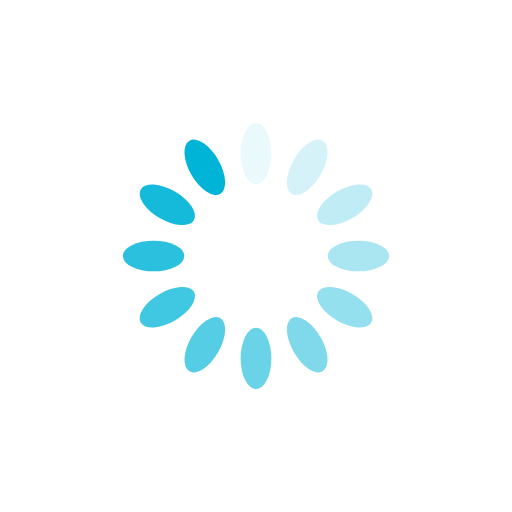
t = 0.00 s
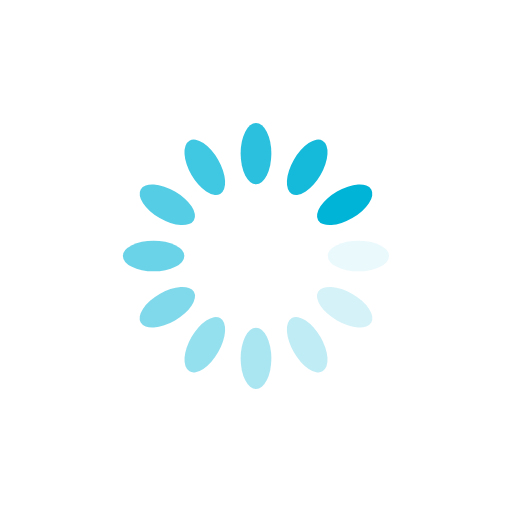
t = 0.25 s
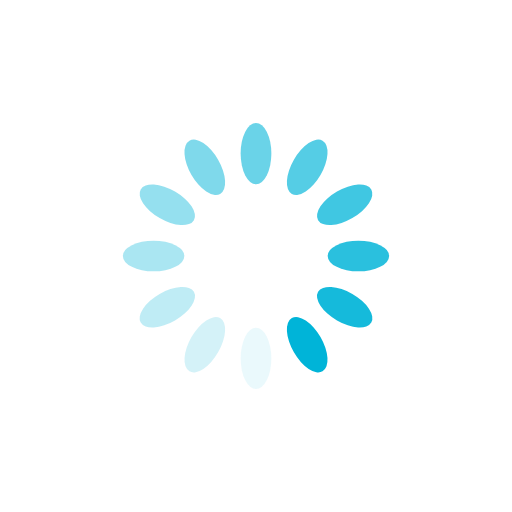
t = 0.50 s
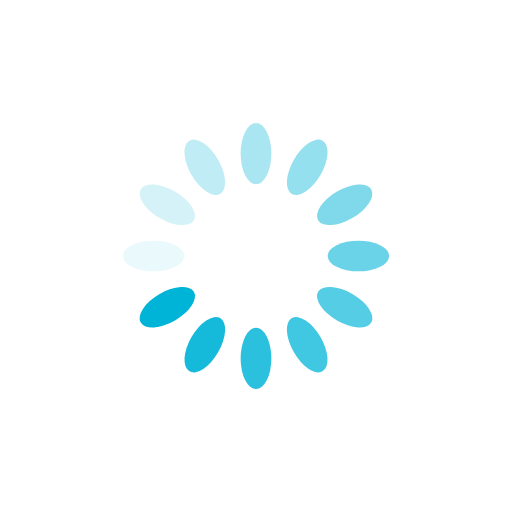
t = 0.75 s

The animated SVG that drew these frames (rendered in a browser with its animation timeline set to each time). Animation: 12 SMIL elements (animate=12); one cycle of 1.00 s, repeats indefinitely.

<?xml version="1.0" encoding="utf-8"?>
<svg xmlns="http://www.w3.org/2000/svg" xmlns:xlink="http://www.w3.org/1999/xlink" style="margin: auto; background: rgb(255, 255, 255); display: block; shape-rendering: auto;" width="200px" height="200px" viewBox="0 0 100 100" preserveAspectRatio="xMidYMid">
<g transform="rotate(0 50 50)">
  <rect x="47" y="24" rx="3" ry="6" width="6" height="12" fill="#00b4d8">
    <animate attributeName="opacity" values="1;0" keyTimes="0;1" dur="1s" begin="-0.9166666666666666s" repeatCount="indefinite"></animate>
  </rect>
</g><g transform="rotate(30 50 50)">
  <rect x="47" y="24" rx="3" ry="6" width="6" height="12" fill="#00b4d8">
    <animate attributeName="opacity" values="1;0" keyTimes="0;1" dur="1s" begin="-0.8333333333333334s" repeatCount="indefinite"></animate>
  </rect>
</g><g transform="rotate(60 50 50)">
  <rect x="47" y="24" rx="3" ry="6" width="6" height="12" fill="#00b4d8">
    <animate attributeName="opacity" values="1;0" keyTimes="0;1" dur="1s" begin="-0.75s" repeatCount="indefinite"></animate>
  </rect>
</g><g transform="rotate(90 50 50)">
  <rect x="47" y="24" rx="3" ry="6" width="6" height="12" fill="#00b4d8">
    <animate attributeName="opacity" values="1;0" keyTimes="0;1" dur="1s" begin="-0.6666666666666666s" repeatCount="indefinite"></animate>
  </rect>
</g><g transform="rotate(120 50 50)">
  <rect x="47" y="24" rx="3" ry="6" width="6" height="12" fill="#00b4d8">
    <animate attributeName="opacity" values="1;0" keyTimes="0;1" dur="1s" begin="-0.5833333333333334s" repeatCount="indefinite"></animate>
  </rect>
</g><g transform="rotate(150 50 50)">
  <rect x="47" y="24" rx="3" ry="6" width="6" height="12" fill="#00b4d8">
    <animate attributeName="opacity" values="1;0" keyTimes="0;1" dur="1s" begin="-0.5s" repeatCount="indefinite"></animate>
  </rect>
</g><g transform="rotate(180 50 50)">
  <rect x="47" y="24" rx="3" ry="6" width="6" height="12" fill="#00b4d8">
    <animate attributeName="opacity" values="1;0" keyTimes="0;1" dur="1s" begin="-0.4166666666666667s" repeatCount="indefinite"></animate>
  </rect>
</g><g transform="rotate(210 50 50)">
  <rect x="47" y="24" rx="3" ry="6" width="6" height="12" fill="#00b4d8">
    <animate attributeName="opacity" values="1;0" keyTimes="0;1" dur="1s" begin="-0.3333333333333333s" repeatCount="indefinite"></animate>
  </rect>
</g><g transform="rotate(240 50 50)">
  <rect x="47" y="24" rx="3" ry="6" width="6" height="12" fill="#00b4d8">
    <animate attributeName="opacity" values="1;0" keyTimes="0;1" dur="1s" begin="-0.25s" repeatCount="indefinite"></animate>
  </rect>
</g><g transform="rotate(270 50 50)">
  <rect x="47" y="24" rx="3" ry="6" width="6" height="12" fill="#00b4d8">
    <animate attributeName="opacity" values="1;0" keyTimes="0;1" dur="1s" begin="-0.16666666666666666s" repeatCount="indefinite"></animate>
  </rect>
</g><g transform="rotate(300 50 50)">
  <rect x="47" y="24" rx="3" ry="6" width="6" height="12" fill="#00b4d8">
    <animate attributeName="opacity" values="1;0" keyTimes="0;1" dur="1s" begin="-0.08333333333333333s" repeatCount="indefinite"></animate>
  </rect>
</g><g transform="rotate(330 50 50)">
  <rect x="47" y="24" rx="3" ry="6" width="6" height="12" fill="#00b4d8">
    <animate attributeName="opacity" values="1;0" keyTimes="0;1" dur="1s" begin="0s" repeatCount="indefinite"></animate>
  </rect>
</g>
<!-- [ldio] generated by https://loading.io/ --></svg>